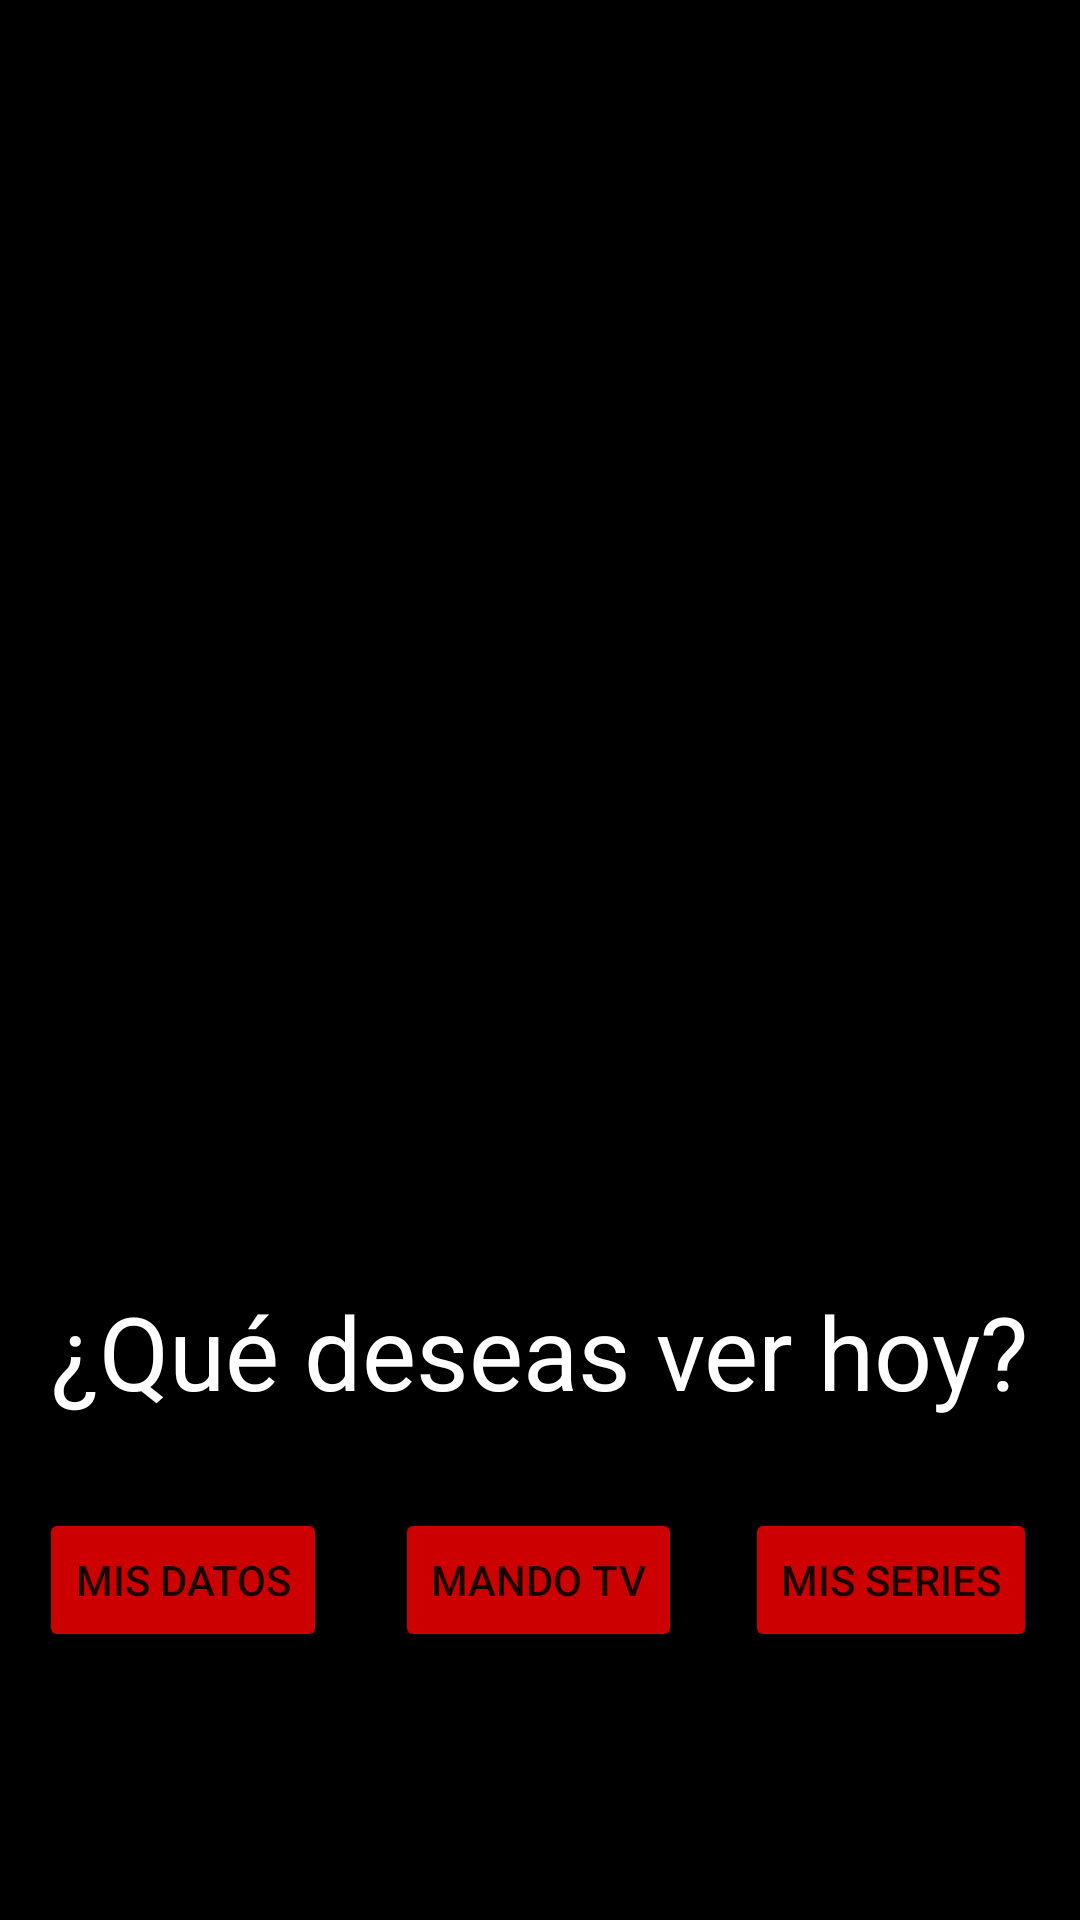

The Android layout XML behind this screen, and the referenced resources:
<!-- AndroidManifest.xml: application theme Theme.Practica_Final_DI -->
<!-- res/layout/activity_main.xml -->
<?xml version="1.0" encoding="utf-8"?>
<androidx.constraintlayout.widget.ConstraintLayout xmlns:android="http://schemas.android.com/apk/res/android"
    xmlns:app="http://schemas.android.com/apk/res-auto"
    xmlns:tools="http://schemas.android.com/tools"
    android:layout_width="match_parent"
    android:layout_height="match_parent"
    android:background="@color/black"
    android:backgroundTint="@color/black"
    tools:context=".MainActivity">

    <ImageView
        android:id="@+id/imageView"
        android:layout_width="368dp"
        android:layout_height="415dp"
        app:layout_constraintBottom_toBottomOf="parent"
        app:layout_constraintEnd_toEndOf="parent"
        app:layout_constraintHorizontal_bias="0.533"
        app:layout_constraintStart_toStartOf="parent"
        app:layout_constraintTop_toTopOf="parent"
        app:layout_constraintVertical_bias="0.16"
        app:srcCompat="@drawable/ibd"
        tools:srcCompat="@drawable/ibd" />

    <Button
        android:id="@+id/buttonMiBD"
        android:layout_width="wrap_content"
        android:layout_height="wrap_content"
        android:backgroundTint="@android:color/holo_red_dark"
        android:text="@string/MisDatos"
        app:layout_constraintBottom_toBottomOf="parent"
        app:layout_constraintEnd_toEndOf="parent"
        app:layout_constraintHorizontal_bias="0.049"
        app:layout_constraintStart_toStartOf="parent"
        app:layout_constraintTop_toTopOf="parent"
        app:layout_constraintVertical_bias="0.849" />

    <Button
        android:id="@+id/buttonTV"
        android:layout_width="wrap_content"
        android:layout_height="wrap_content"
        android:backgroundTint="@android:color/holo_red_dark"
        android:text="@string/Mando"
        app:layout_constraintBottom_toBottomOf="parent"
        app:layout_constraintEnd_toEndOf="parent"
        app:layout_constraintHorizontal_bias="0.498"
        app:layout_constraintStart_toStartOf="parent"
        app:layout_constraintTop_toTopOf="parent"
        app:layout_constraintVertical_bias="0.849" />

    <Button
        android:id="@+id/buttonSeries"
        android:layout_width="wrap_content"
        android:layout_height="wrap_content"
        android:backgroundTint="@android:color/holo_red_dark"
        android:text="@string/Series1"
        app:layout_constraintBottom_toBottomOf="parent"
        app:layout_constraintEnd_toEndOf="parent"
        app:layout_constraintHorizontal_bias="0.945"
        app:layout_constraintStart_toStartOf="parent"
        app:layout_constraintTop_toTopOf="parent"
        app:layout_constraintVertical_bias="0.849" />

    <TextView
        android:id="@+id/textView"
        android:layout_width="wrap_content"
        android:layout_height="wrap_content"
        android:text="@string/DeseoVer"
        android:textAlignment="center"
        android:textColor="@color/white"
        android:textSize="34sp"
        app:layout_constraintBottom_toBottomOf="parent"
        app:layout_constraintEnd_toEndOf="parent"
        app:layout_constraintHorizontal_bias="0.498"
        app:layout_constraintStart_toStartOf="parent"
        app:layout_constraintTop_toTopOf="parent"
        app:layout_constraintVertical_bias="0.719" />
</androidx.constraintlayout.widget.ConstraintLayout>
<!-- resources referenced by this layout -->
<resources>
  <string name="DeseoVer">¿Qué deseas ver hoy?</string>
  <string name="Mando">Mando TV</string>
  <string name="MisDatos">Mis Datos</string>
  <string name="Series1">Mis Series</string>
  <style name="Theme.Practica_Final_DI" parent="Theme.MaterialComponents.DayNight.DarkActionBar">
          
          <item name="colorPrimary">@color/purple_500</item>
          <item name="colorPrimaryVariant">@color/purple_700</item>
          <item name="colorOnPrimary">@color/white</item>
          
          <item name="colorSecondary">@color/teal_200</item>
          <item name="colorSecondaryVariant">@color/teal_700</item>
          <item name="colorOnSecondary">@color/black</item>
          
          <item name="android:statusBarColor" tools:targetApi="l">?attr/colorPrimaryVariant</item>
          
      </style>
  <!-- not gathered from this repository: default colours our renderer supplied (Android Studio template values) -->
  <color name="purple_500">#FF6200EE</color>
  <color name="purple_700">#FF3700B3</color>
  <color name="teal_200">#FF03DAC5</color>
  <color name="teal_700">#FF018786</color>
  <color name="black">#FF000000</color>
  <color name="white">#FFFFFFFF</color>
</resources>
